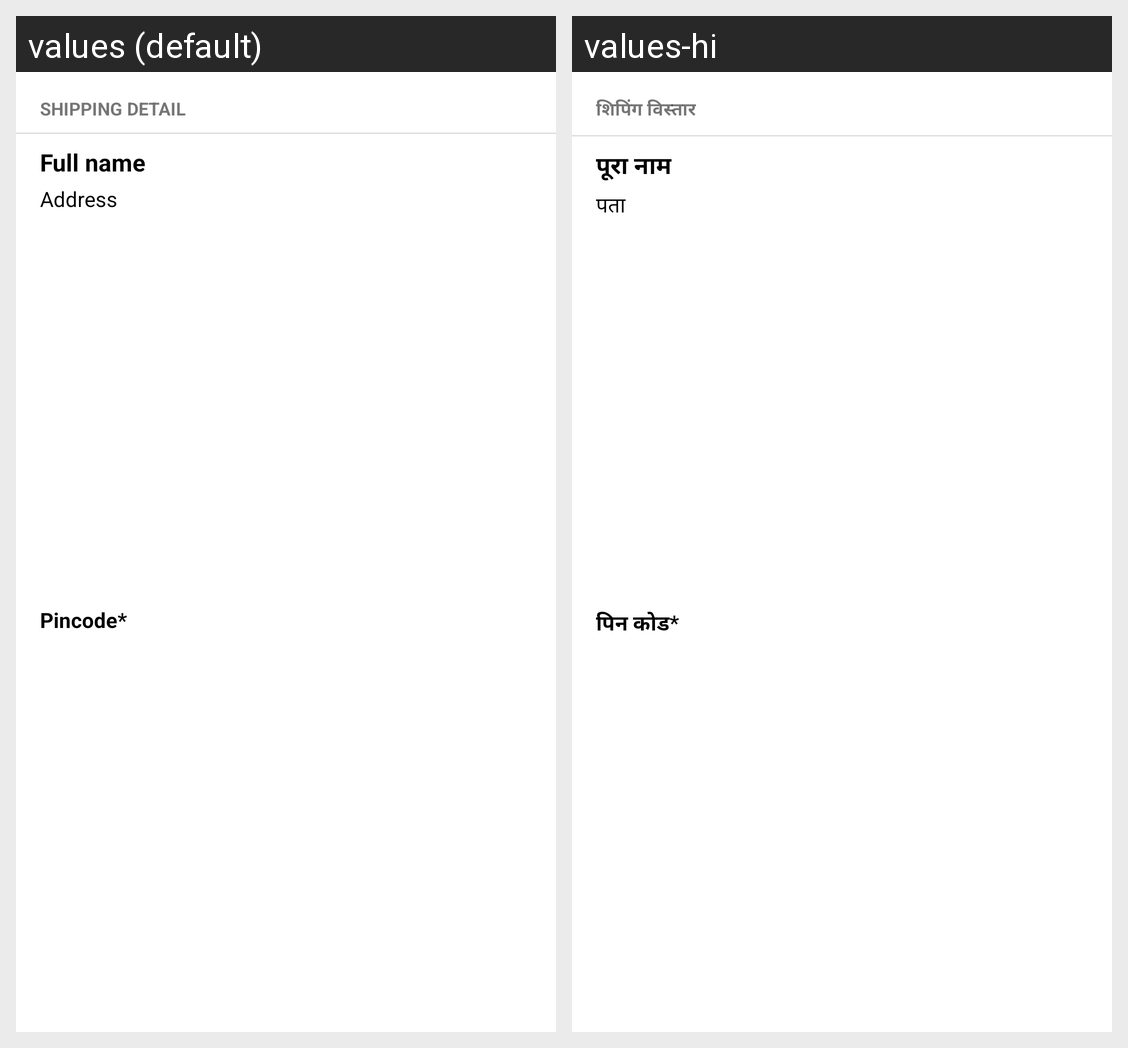

Locale-by-locale string values for the Android screen shown in this grid:
Android screen res/layout/shipping_details_layout.xml rendered under 2 locales, left to right: values (default), values-hi. Device: Nexus 5 (rendered at 1080×1920; each locale shown at half size, 540×960, under a caption strip naming it); theme AppTheme.
Strings drawn on this screen, with the default value and each locale's value (text and hints the layout hard-codes, and strings that could not be matched under every locale, appear in the picture but are not listed):

shipping_details
  values: SHIPPING DETAIL
  values-hi: शिपिंग विस्तार

fullName
  values: Full name
  values-hi: पूरा नाम

address
  values: Address
  values-hi: पता

pincode
  values: Pincode*
  values-hi: पिन कोड*
